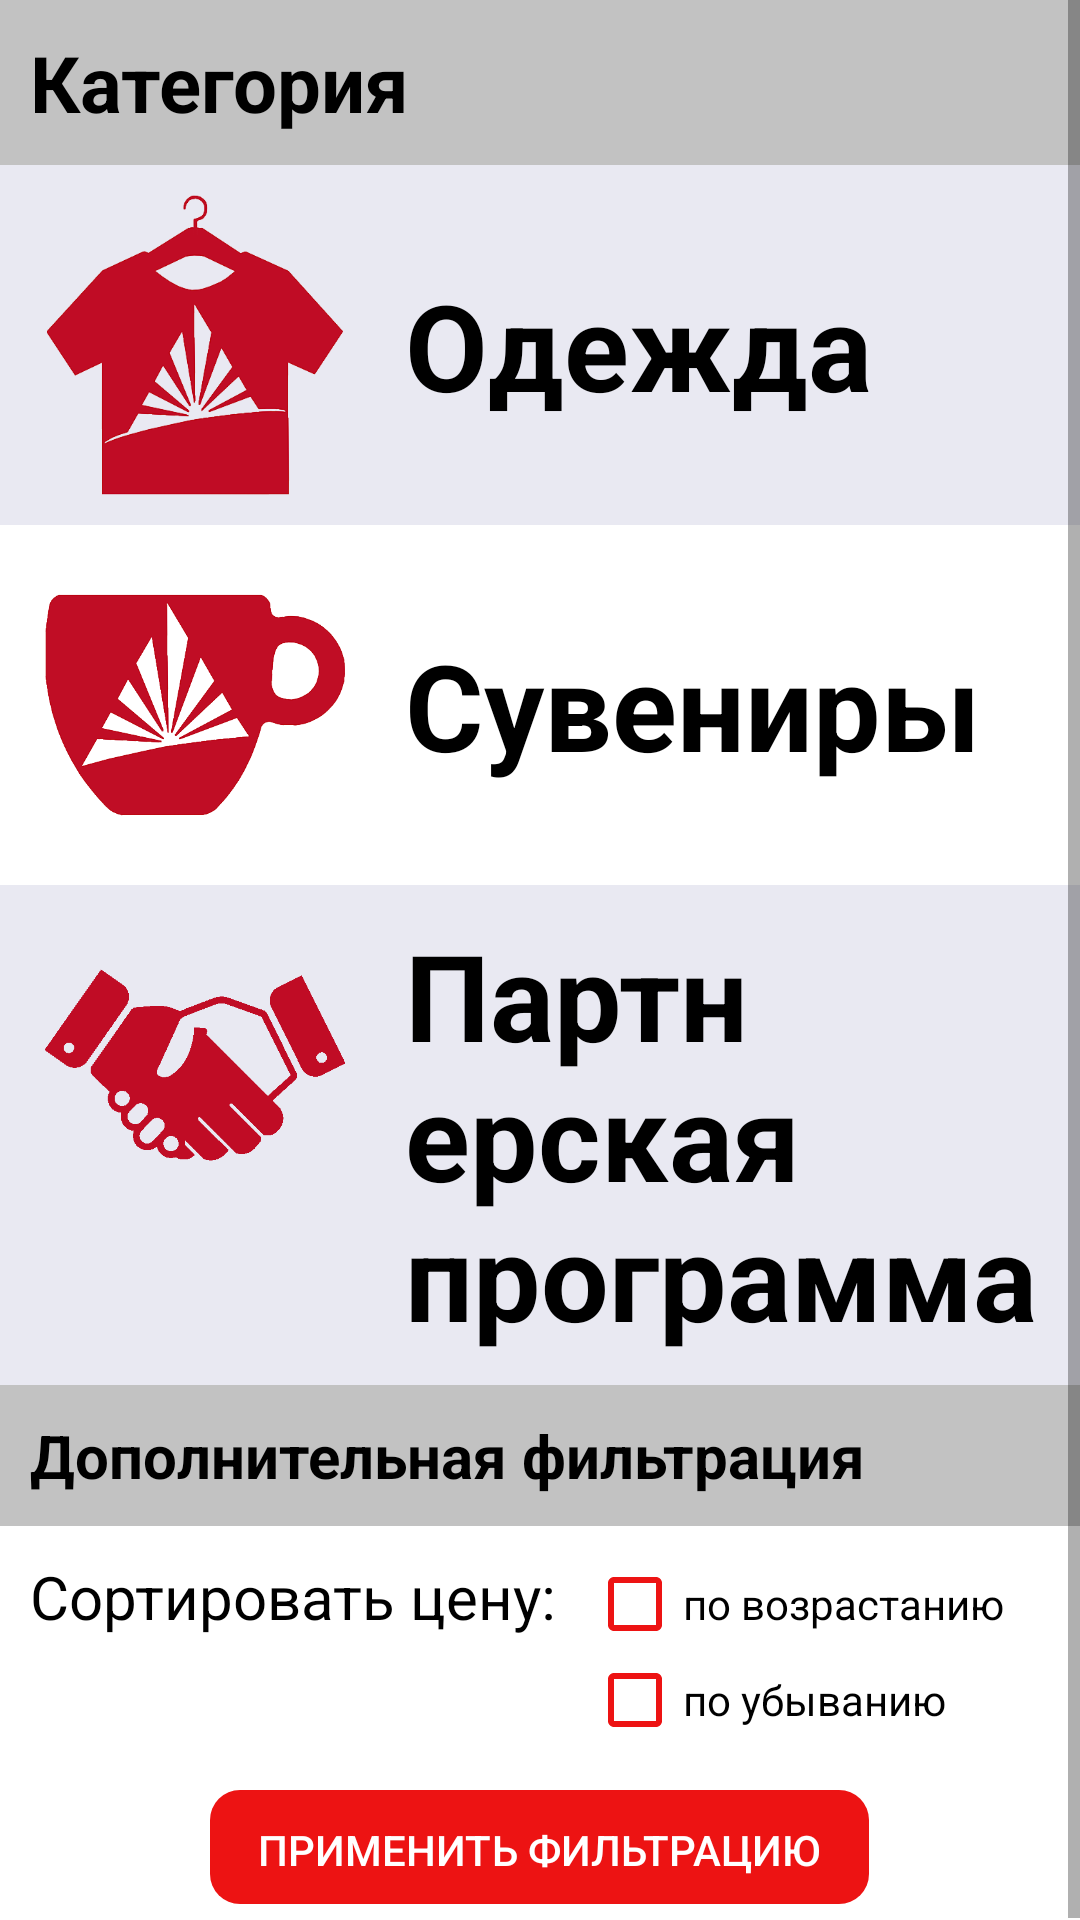

Here is an Android app screen rendered from its layout file. Give the layout XML and the strings, colors and styles it references.
<!-- AndroidManifest.xml: application theme AppTheme -->
<!-- res/layout/fragment_category.xml -->
<?xml version="1.0" encoding="utf-8"?>
<ScrollView xmlns:android="http://schemas.android.com/apk/res/android"
    android:layout_width="match_parent"
    android:layout_height="match_parent"
    android:orientation="vertical"
    android:background="@color/white">

    <LinearLayout
        android:layout_width="match_parent"
        android:layout_height="wrap_content"
        android:orientation="vertical">

        <TextView
            android:layout_width="match_parent"
            android:layout_height="wrap_content"
            android:text="Категория"
            android:textSize="26sp"
            android:textStyle="bold"
            android:padding="10dp"
            android:textColor="@color/black"
            android:background="@color/normal_black">
        </TextView>

        <LinearLayout
            android:id="@+id/clothes"
            android:layout_width="match_parent"
            android:layout_height="wrap_content"
            android:orientation="horizontal"
            android:padding="10dp"
            android:background="@color/light_black">

            <ImageView
                android:layout_width="100dp"
                android:layout_height="100dp"
                android:src="@drawable/clothes"
                android:background="@null"
                android:layout_marginLeft="5dp"
                android:scaleType="fitCenter"/>

            <TextView
                android:layout_width="match_parent"
                android:layout_height="wrap_content"
                android:layout_gravity="center_vertical"
                android:layout_marginLeft="20dp"
                android:textColor="@color/black"
                android:textStyle="bold"
                android:textSize="40sp"
                android:text="Одежда" />

        </LinearLayout>

        <LinearLayout
            android:id="@+id/souvenirs"
            android:layout_width="match_parent"
            android:layout_height="wrap_content"
            android:orientation="horizontal"
            android:padding="10dp">

            <ImageView
                android:layout_width="100dp"
                android:layout_height="100dp"
                android:src="@drawable/souvenirs"
                android:background="@null"
                android:layout_marginLeft="5dp"
                android:scaleType="fitCenter"/>

            <TextView
                android:layout_width="match_parent"
                android:layout_height="wrap_content"
                android:layout_gravity="center_vertical"
                android:layout_marginLeft="20dp"
                android:textColor="@color/black"
                android:textStyle="bold"
                android:textSize="40sp"
                android:text="Сувениры" />

        </LinearLayout>

        <LinearLayout
            android:id="@+id/partner_program"
            android:layout_width="match_parent"
            android:layout_height="wrap_content"
            android:orientation="horizontal"
            android:padding="10dp"
            android:background="@color/light_black">

            <ImageView
                android:layout_width="100dp"
                android:layout_height="100dp"
                android:src="@drawable/partner_program"
                android:background="@null"
                android:layout_marginLeft="5dp"
                android:scaleType="fitCenter"/>

            <TextView
                android:layout_width="match_parent"
                android:layout_height="wrap_content"
                android:layout_gravity="center_vertical"
                android:layout_marginLeft="20dp"
                android:textColor="@color/black"
                android:textStyle="bold"
                android:textSize="40sp"
                android:text="Партнерская программа" />

        </LinearLayout>

        <TextView
            android:layout_width="match_parent"
            android:layout_height="wrap_content"
            android:text="Дополнительная фильтрация"
            android:textSize="20sp"
            android:textStyle="bold"
            android:padding="10dp"
            android:textColor="@color/black"
            android:background="@color/normal_black">
        </TextView>

        <LinearLayout
            android:layout_width="match_parent"
            android:layout_height="wrap_content"
            android:orientation="horizontal"
            android:layout_marginTop="10dp"
            android:layout_marginLeft="10dp">

            <TextView
                android:layout_width="wrap_content"
                android:layout_height="wrap_content"
                android:text="Сортировать цену:"
                android:textColor="@color/black"
                android:textSize="20sp">
            </TextView>

            <LinearLayout
                android:layout_width="match_parent"
                android:layout_height="wrap_content"
                android:orientation="vertical"
                android:layout_marginLeft="10dp">

                <CheckBox
                    android:id="@+id/is_price_up"
                    android:theme="@style/CheckBox"
                    android:layout_width="wrap_content"
                    android:layout_height="wrap_content"
                    android:text="по возрастанию" />

                <CheckBox
                    android:id="@+id/is_price_down"
                    android:theme="@style/CheckBox"
                    android:layout_width="wrap_content"
                    android:layout_height="wrap_content"
                    android:text="по убыванию" />

            </LinearLayout>

        </LinearLayout>

        <Button
            android:id="@+id/button_save_filtr"
            style="@style/ButtonStyle"
            android:layout_width="wrap_content"
            android:layout_height="wrap_content"
            android:layout_gravity="center"
            android:layout_marginTop="10dp"
            android:paddingLeft="20dp"
            android:paddingRight="20dp"
            android:text="Применить фильтрацию" />

    </LinearLayout>

</ScrollView>
<!-- resources referenced by this layout -->
<resources>
  <color name="black">#000000</color>
  <color name="light_black">#e9e9f2</color>
  <color name="normal_black">#C2C2C2</color>
  <color name="white">#FFFFFF</color>
  <!-- drawable clothes: png bitmap (drawable, 51879 bytes) -->
  <!-- drawable partner_program: png bitmap (drawable, 20542 bytes) -->
  <!-- drawable souvenirs: png bitmap (drawable, 56152 bytes) -->
  <style name="ButtonStyle" parent="@style/Widget.AppCompat.Button.Colored">
          <item name="android:background">@drawable/share_button</item>
          <item name="android:textColor">@color/white</item>
          <item name="android:focusable">true</item>
          <item name="android:clickable">true</item>
          <item name="android:stateListAnimator" tools:targetApi="lollipop">@animator/button_animation</item>
          <item name="android:paddingLeft">10dp</item>
          <item name="android:paddingRight">10dp</item>
      </style>
  <style name="CheckBox" parent="Theme.AppCompat.Light">
          <item name="colorControlNormal">@color/colorPrimary</item>
          <item name="colorControlActivated">@color/colorPrimary</item>
      </style>
  <style name="AppTheme" parent="Theme.AppCompat.Light.DarkActionBar">
          
          <item name="colorPrimary">@color/colorPrimary</item>
          <item name="colorPrimaryDark">@color/colorPrimaryDark</item>
          <item name="colorAccent">@color/colorAccent</item>
      </style>
  <!-- drawable share_button (drawable) -->
  <?xml version="1.0" encoding="utf-8"?>
  <inset xmlns:android="http://schemas.android.com/apk/res/android"
      xmlns:tools="http://schemas.android.com/tools"
      android:insetBottom="6dp"
      android:insetLeft="4dp"
      android:insetRight="4dp"
      android:insetTop="4dp">
      <ripple android:color="?attr/colorControlHighlight"
          tools:targetApi="lollipop">
          <item>
              <shape android:shape="rectangle"
                  android:tint="@color/colorPrimary">
                  <corners android:radius="10dp"/>
                  <solid android:color="@color/colorPrimaryDark"/>
                  <padding android:top="9dp"></padding>
                  <padding android:bottom="7dp"></padding>
              </shape>
          </item>
      </ripple>
  </inset>
  <color name="colorPrimary">#ed1313</color>
  <color name="colorPrimaryDark">#b30000</color>
  <color name="colorAccent">#03DAC5</color>
</resources>
